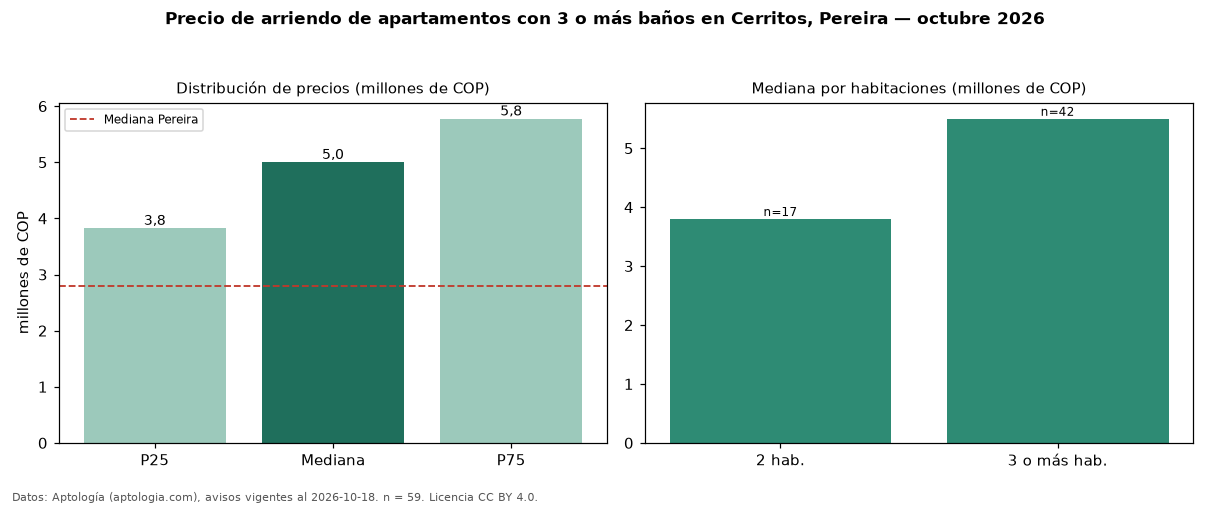

Source data for this figure (header and first rows):
seccion, metrica, valor, moneda, n
filtro, ban3, con 3 o más baños, , 59
precio, p25, 3825000, COP, 59
precio, mediana, 5000000, COP, 59
precio, p75, 5775000, COP, 59
precio, minimo, 2600000, COP, 59
precio, maximo, 13000000, COP, 59
m2, mediana_precio_m2, 42063, COP, 59
m2, area_mediana_m2, 125.0, m2, 59
banos, mediana_banos, 3.0, , 
parqueadero, pct_con_parqueadero, 100.0, %, 57
estrato, estrato_mas_frecuente, 6, , 58
habitaciones, 2, 3800000, COP, 17
habitaciones, 3+, 5500000, COP, 42
ciudad, mediana_ciudad_referencia, 2800000, COP, 
ciudad, mediana_m2_ciudad, 33333, COP, 
fuente, fecha_datos, 2026-10-18, , 
fuente, atribucion, https://www.aptologia.com/arriendo/perei…, , 
fuente, licencia, CC BY 4.0, , 
